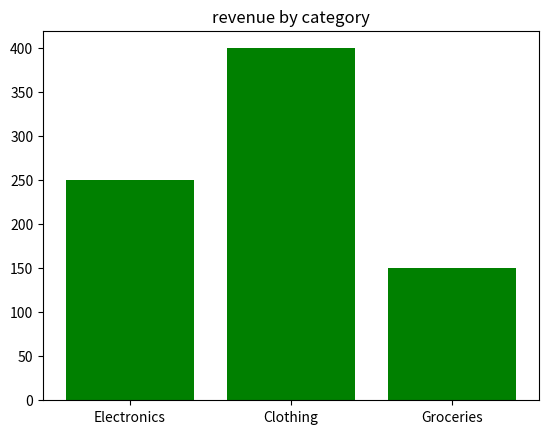

Write the Python code that produced this figure. (Note: this script raises an exception after producing the figure.)
import numpy as np
import pandas as pd
import matplotlib.pyplot as plt
import seaborn as sns

"""Create a line plot"""

# years = [2010, 2011, 2012, 2013]
# sales = [100, 120, 140, 160]
# plt.plot(years, sales, label="Sales Trend", color="blue", marker="o")
# plt.title("Sales over the years")
# plt.xlabel("buns")
# plt.ylabel("burgers")
# plt.legend()
# plt.show()

"""Create a bar chart"""
categories = ["Electronics", "Clothing", "Groceries"]
revenue = [250, 400, 150]
plt.bar(categories, revenue, color="green")
plt.title("revenue by category")
plt.show()

"""create a scatter plot"""
hours_studied